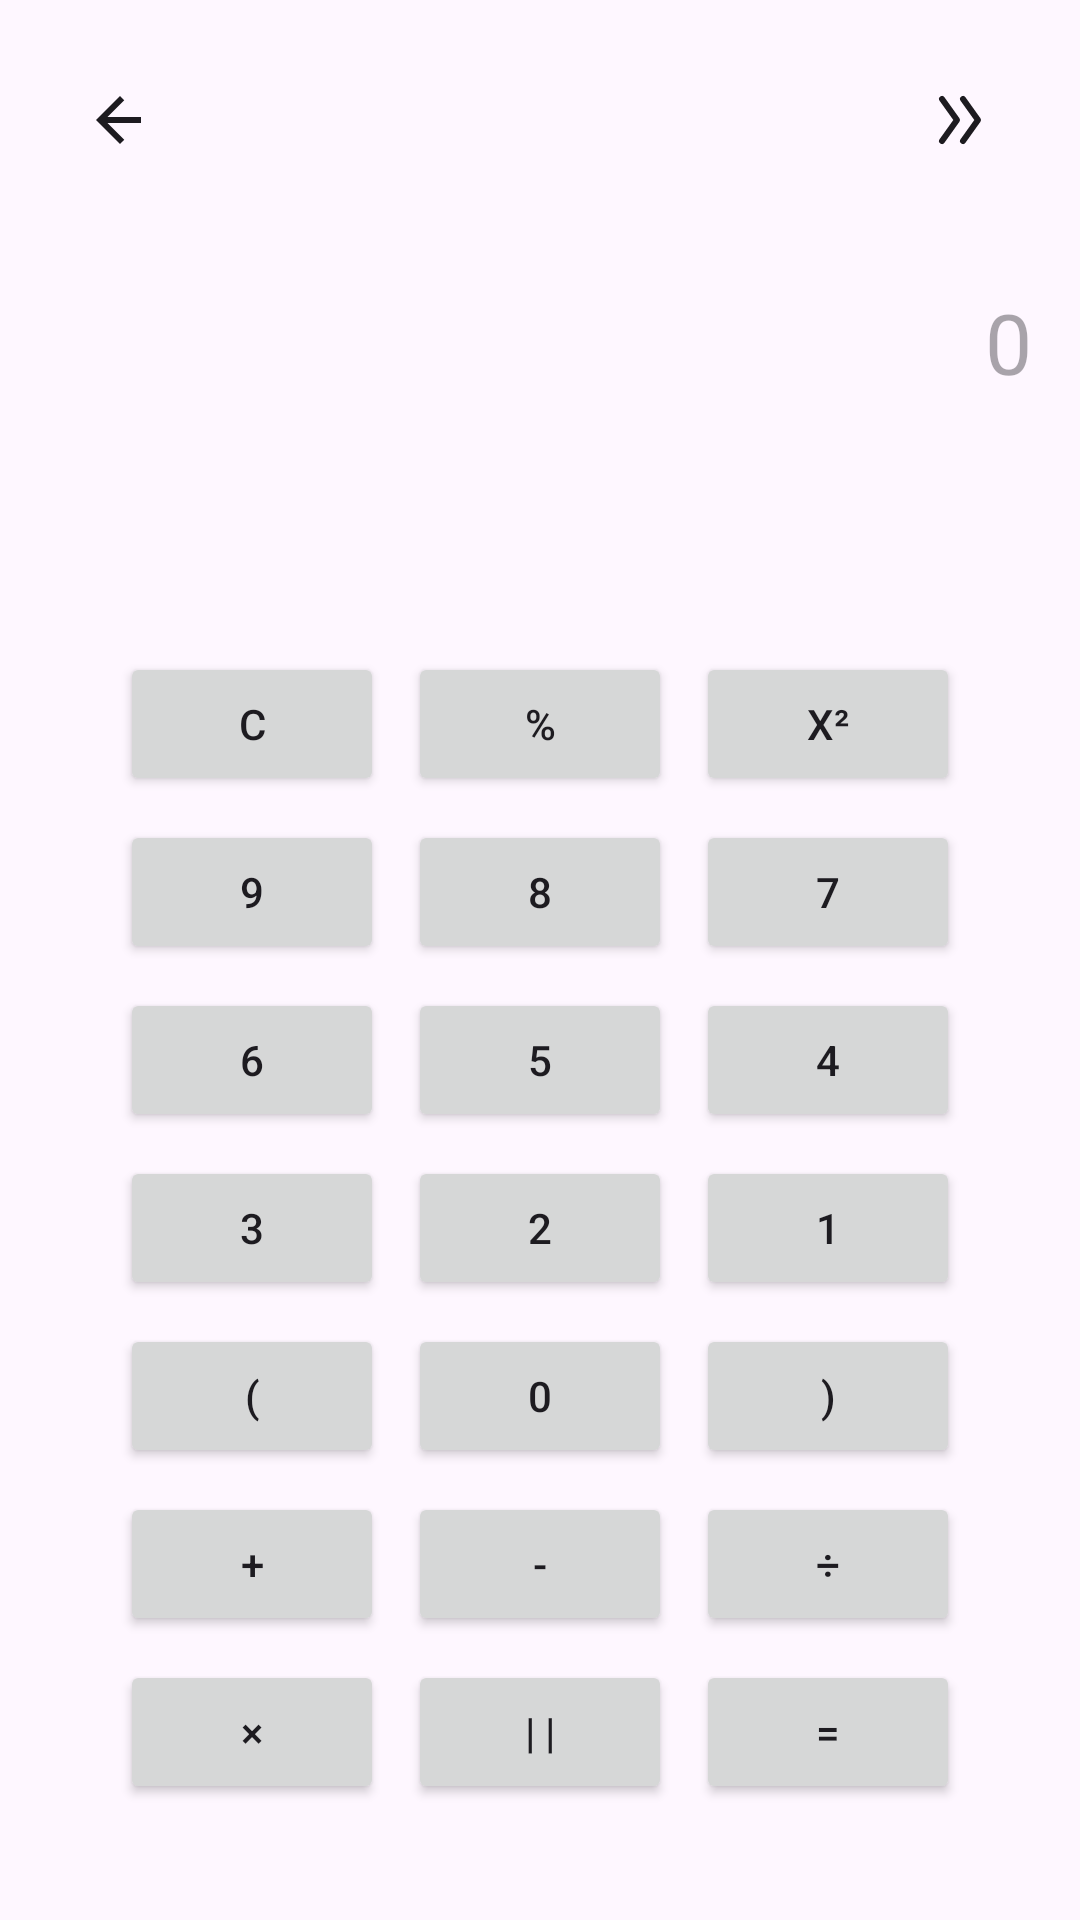

Write the Android layout XML for this screen, with the resource values it uses.
<!-- AndroidManifest.xml: application theme Theme.Cryonum -->
<!-- res/layout/activity_calculator.xml -->
<?xml version="1.0" encoding="utf-8"?>
<LinearLayout xmlns:android="http://schemas.android.com/apk/res/android"
    xmlns:tools="http://schemas.android.com/tools"
    xmlns:app="http://schemas.android.com/apk/res-auto"
    android:id="@+id/calculatorRoot"
    android:layout_width="match_parent"
    android:layout_height="match_parent"
    android:background="?android:colorBackground"
    android:orientation="vertical"
    tools:context=".activity.ActivityCalculator">

    <androidx.constraintlayout.widget.ConstraintLayout
        android:layout_width="match_parent"
        android:layout_height="wrap_content">

        <LinearLayout
            android:id="@+id/topBar"
            android:layout_width="0dp"
            android:layout_height="wrap_content"
            android:orientation="horizontal"
            android:paddingTop="16dp"
            android:paddingHorizontal="16dp"
            android:gravity="center_vertical"
            android:layout_marginBottom="8dp"
            app:layout_constraintTop_toTopOf="parent"
            app:layout_constraintStart_toStartOf="parent"
            app:layout_constraintEnd_toEndOf="parent">

            <ImageButton
                android:id="@+id/btnBack"
                android:layout_width="48dp"
                android:layout_height="48dp"
                android:background="@android:color/transparent"
                android:src="@drawable/ic_back"
                android:contentDescription="@string/back"
                app:tint="?android:textColorPrimary" />

            <View
                android:layout_width="0dp"
                android:layout_height="1dp"
                android:layout_weight="1" />

            <ImageButton
                android:id="@+id/btnSwitchMode"
                android:layout_width="48dp"
                android:layout_height="48dp"
                android:background="@android:color/transparent"
                android:src="@drawable/ic_expand"
                android:contentDescription="@string/expand"
                app:tint="?android:textColorPrimary" />
        </LinearLayout>

        <EditText
            android:id="@+id/inputDisplay"
            android:layout_width="0dp"
            android:layout_height="100dp"
            android:gravity="end|center_vertical"
            android:paddingHorizontal="16dp"
            android:textSize="28sp"
            android:textColor="?android:textColorPrimary"
            android:background="@android:color/transparent"
            android:inputType="textNoSuggestions|textVisiblePassword"
            android:maxLines="2"
            android:focusable="true"
            android:cursorVisible="true"
            android:hint="@string/zero"
            android:importantForAutofill="no"
            app:layout_constraintTop_toBottomOf="@id/topBar"
            app:layout_constraintStart_toStartOf="parent"
            app:layout_constraintEnd_toEndOf="parent" />

        <TextView
            android:id="@+id/resultDisplay"
            android:layout_width="0dp"
            android:layout_height="wrap_content"
            android:gravity="end"
            android:textSize="28sp"
            android:textColor="?android:textColorPrimary"
            android:paddingHorizontal="16dp"
            android:layout_marginTop="4dp"
            app:layout_constraintTop_toBottomOf="@id/inputDisplay"
            app:layout_constraintStart_toStartOf="parent"
            app:layout_constraintEnd_toEndOf="parent" />

        <GridLayout
            android:id="@+id/keyboardContainer"
            android:layout_width="wrap_content"
            android:layout_height="wrap_content"
            android:layout_margin="8dp"
            android:rowCount="5"
            android:columnCount="3"
            android:alignmentMode="alignMargins"
            android:useDefaultMargins="true"
            android:gravity="center"
            app:layout_constraintTop_toBottomOf="@id/resultDisplay"
            app:layout_constraintBottom_toBottomOf="parent"
            app:layout_constraintStart_toStartOf="parent"
            app:layout_constraintEnd_toEndOf="parent">

            
            <Button android:id="@+id/btnC" android:text="@string/Clean" />
            <Button android:id="@+id/btnPercent" android:text="@string/symbol_percent" />
            <Button android:id="@+id/btnPower2" android:text="@string/symbol_power2" />
            <Button android:id="@+id/btn9" android:text="@string/nine" />
            <Button android:id="@+id/btn8" android:text="@string/eight" />
            <Button android:id="@+id/btn7" android:text="@string/seven" />
            <Button android:id="@+id/btn6" android:text="@string/six" />
            <Button android:id="@+id/btn5" android:text="@string/five" />
            <Button android:id="@+id/btn4" android:text="@string/four" />
            <Button android:id="@+id/btn3" android:text="@string/three" />
            <Button android:id="@+id/btn2" android:text="@string/two" />
            <Button android:id="@+id/btn1" android:text="@string/one" />
            <Button android:id="@+id/btnParenLeft" android:text="@string/symbol_open_bracket" />
            <Button android:id="@+id/btn0" android:text="@string/zero" />
            <Button android:id="@+id/btnParenRight" android:text="@string/symbol_close_bracket" />
            <Button android:id="@+id/btnPlus" android:text="@string/plas" />
            <Button android:id="@+id/btnMinus" android:text="@string/minus" />
            <Button android:id="@+id/btnDivide" android:text="@string/symbol_division" />
            <Button android:id="@+id/btnMultiply" android:text="@string/symbol_multiplication" />
            <Button android:id="@+id/btnMod" android:text="@string/module" />
            <Button android:id="@+id/btnEquals" android:text="@string/symbol_equals" />
        </GridLayout>
    </androidx.constraintlayout.widget.ConstraintLayout>
</LinearLayout>
<!-- resources referenced by this layout -->
<resources>
  <!-- drawable ic_back (drawable) -->
  <vector xmlns:android="http://schemas.android.com/apk/res/android"
      android:width="24dp"
      android:height="24dp"
      android:viewportWidth="24"
      android:viewportHeight="24">
      <path
          android:fillColor="#FF000000"
          android:pathData="M19,11H7.83l5.59-5.59L12,4l-8,8l8,8l1.42-1.42L7.83,13H19v-2z"/>
  </vector>
  <!-- drawable ic_expand (drawable) -->
  <vector xmlns:android="http://schemas.android.com/apk/res/android"
      android:width="24dp"
      android:height="24dp"
      android:viewportWidth="24"
      android:viewportHeight="24">
  
      <group>
          
          <path
              android:pathData="M6,5 L11,12 L6,19"
              android:strokeColor="#FFFFFF"
              android:strokeWidth="2"
              android:strokeLineCap="round"
              android:strokeLineJoin="round" />
  
          
          <path
              android:pathData="M13,5 L18,12 L13,19"
              android:strokeColor="#FFFFFF"
              android:strokeWidth="2"
              android:strokeLineCap="round"
              android:strokeLineJoin="round" />
      </group>
  </vector>
  <string name="Clean">C</string>
  <string name="back">Назад</string>
  <string name="eight">8</string>
  <string name="expand">Развернуть</string>
  <string name="five">5</string>
  <string name="four">4</string>
  <string name="minus">-</string>
  <string name="module">| |</string>
  <string name="nine">9</string>
  <string name="one">1</string>
  <string name="plas">+</string>
  <string name="seven">7</string>
  <string name="six">6</string>
  <string name="symbol_close_bracket">)</string>
  <string name="symbol_division">÷</string>
  <string name="symbol_equals">=</string>
  <string name="symbol_multiplication">×</string>
  <string name="symbol_open_bracket">(</string>
  <string name="symbol_percent">%</string>
  <string name="symbol_power2">x²</string>
  <string name="three">3</string>
  <string name="two">2</string>
  <string name="zero">0</string>
  <style name="Theme.Cryonum" parent="Base.Theme.Cryonum" />
  <style name="Base.Theme.Cryonum" parent="Theme.Material3.DayNight.NoActionBar">
          
          <item name="android:windowLightStatusBar">?attr/isLightTheme</item>
      </style>
</resources>
